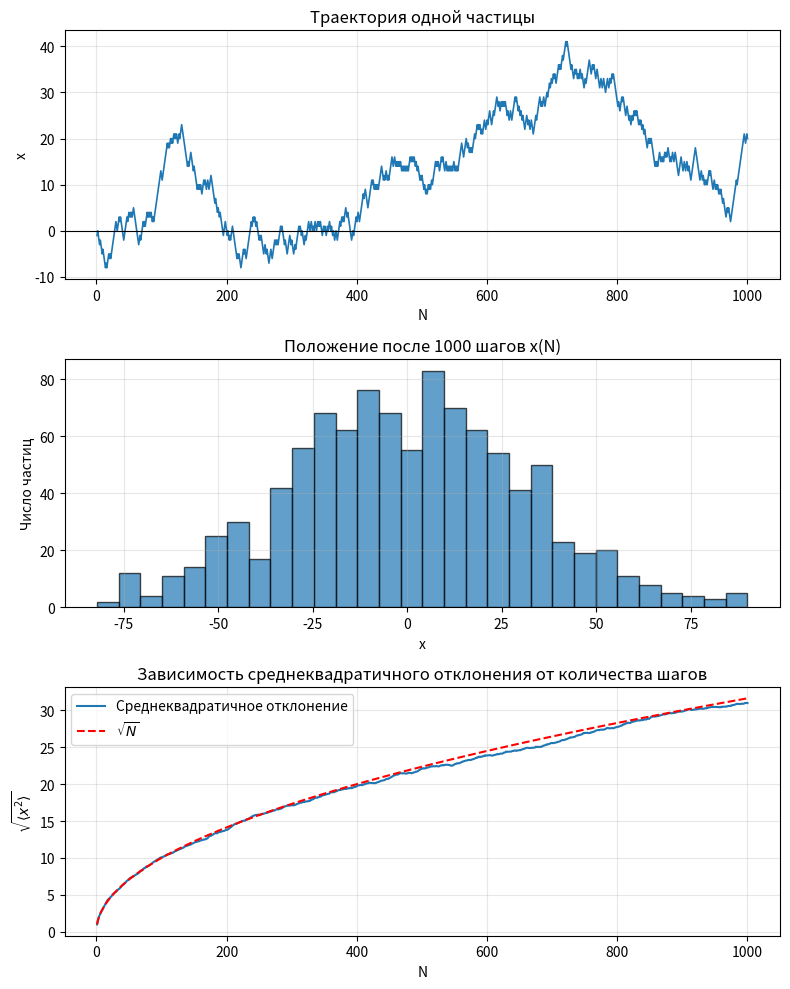

Generate this figure with matplotlib:
import numpy as np
import matplotlib.pyplot as plt
N_steps = 1000 # шагов
n_particles = 1000 # частиц
np.random.seed(42)  #42 - просто рандомное число для начала генерации случайных чисел
steps = np.random.choice([-1, 1], size=N_steps)
x_single = np.cumsum(steps)  # координата на каждом шаге
all_steps = np.random.choice([-1, 1], size=(n_particles, N_steps))
all_trajectories = np.cumsum(all_steps, axis=1)
final_positions = all_trajectories[:, -1]  # положение каждой частицы после N шагов
rms_vs_n = np.sqrt(np.mean(all_trajectories**2, axis=0)) # среднеквадратичное отклонение по всем частицам

fig, axs = plt.subplots(3, 1, figsize=(8, 10))
# траектория одной частицы
axs[0].plot(range(1, N_steps+1), x_single, linewidth=1.2)
axs[0].axhline(0, color='black', linewidth=0.8)
axs[0].set_title('Траектория одной частицы')
axs[0].set_xlabel('N')
axs[0].set_ylabel('x')
axs[0].grid(True, alpha=0.3)

# финальные положения 1000 частиц
axs[1].hist(final_positions, bins=30, edgecolor='black', alpha=0.7)
axs[1].set_title(f'Положение после {N_steps} шагов x(N)')
axs[1].set_xlabel('x')
axs[1].set_ylabel('Число частиц')
axs[1].grid(True, alpha=0.3)

# среднеквадратичное отклонение и корень из числа испытаний
n_vals = np.arange(1, N_steps+1)
axs[2].plot(n_vals, rms_vs_n, label='Среднеквадратичное отклонение', linewidth=1.5)
axs[2].plot(n_vals, np.sqrt(n_vals), '--', color='red', label=r'$\sqrt{N}$', linewidth=1.5)
axs[2].set_title('Зависимость среднеквадратичного отклонения от количества шагов')
axs[2].set_xlabel('N')
axs[2].set_ylabel(r'$\sqrt{\langle x^2 \rangle}$')
axs[2].legend()
axs[2].grid(True, alpha=0.3)

plt.tight_layout() #выравнивание
plt.show()
